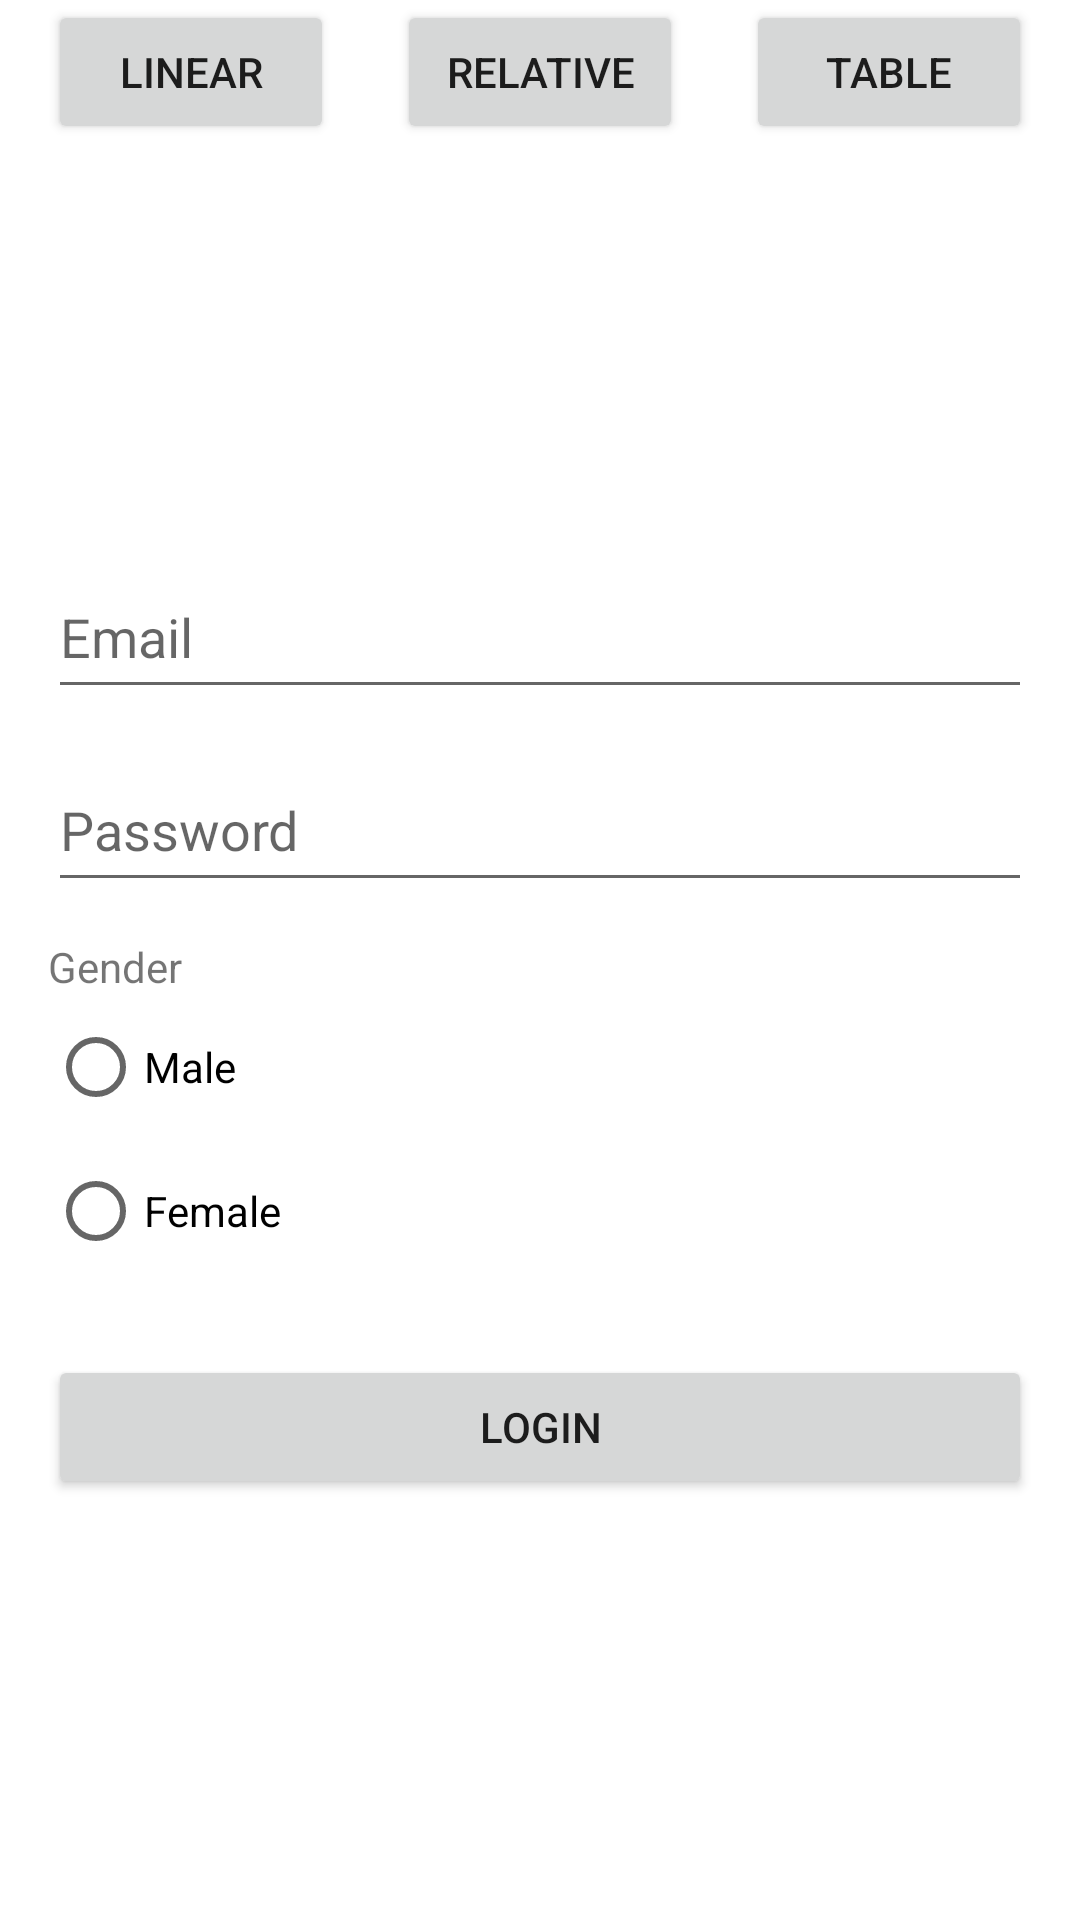

Write the Android layout XML for this screen, with the resource values it uses.
<!-- AndroidManifest.xml: application theme Theme.MADPracticals -->
<!-- res/layout/activity_practical2.xml -->
<?xml version="1.0" encoding="utf-8"?>
<LinearLayout xmlns:android="http://schemas.android.com/apk/res/android"
    xmlns:app="http://schemas.android.com/apk/res-auto"
    xmlns:tools="http://schemas.android.com/tools"
    android:layout_width="match_parent"
    android:layout_height="match_parent"
    android:gravity="center"
    android:orientation="vertical"
    android:paddingHorizontal="16dp"
    tools:context=".practical1.Practial1Activity">

    <LinearLayout
        android:layout_width="match_parent"
        android:layout_height="wrap_content">

        <Button
            android:text="Linear"
            android:id="@+id/buttonLinear"
            android:layout_weight="1"
            android:layout_width="wrap_content"
            android:layout_height="wrap_content"/>

        <Button
            android:layout_weight="1"
            android:id="@+id/buttonRelative"
            android:text="Relative"
            android:layout_width="wrap_content"
            android:layout_marginHorizontal="21dp"
            android:layout_height="wrap_content"/>

        <Button
            android:text="Table"
            android:id="@+id/buttonTable"
            android:layout_weight="1"
            android:layout_width="wrap_content"
            android:layout_height="wrap_content"/>

    </LinearLayout>

    <LinearLayout
        android:id="@+id/linearlayout"
        android:visibility="visible"
        android:layout_width="match_parent"
        android:layout_height="match_parent"
        android:gravity="center"
        android:orientation="vertical">

        <EditText
            android:layout_width="match_parent"
            android:layout_height="wrap_content"
            android:layout_marginBottom="16dp"
            android:hint="Email"
            android:paddingVertical="12dp" />

        <EditText
            android:layout_width="match_parent"
            android:layout_height="wrap_content"
            android:hint="Password"
            android:paddingVertical="12dp" />

        <RadioGroup
            android:layout_width="match_parent"
            android:layout_height="wrap_content"
            android:paddingTop="12dp">

            <TextView
                android:layout_width="wrap_content"
                android:layout_height="wrap_content"
                android:text="Gender" />

            <RadioButton
                android:layout_width="wrap_content"
                android:layout_height="wrap_content"
                android:text="Male" />

            <RadioButton
                android:layout_width="wrap_content"
                android:layout_height="wrap_content"
                android:text="Female" />
        </RadioGroup>

        <Button
            android:layout_width="match_parent"
            android:layout_height="wrap_content"
            android:layout_marginTop="24dp"
            android:text="Login" />

    </LinearLayout>

    <RelativeLayout
        android:id="@+id/relativeLayout"
        android:visibility="gone"
        android:layout_width="match_parent"
        android:layout_height="match_parent"
        android:gravity="center"
        android:orientation="vertical">

        <EditText
            android:id="@+id/email"
            android:layout_width="match_parent"
            android:layout_height="wrap_content"
            android:layout_marginBottom="16dp"
            android:hint="Email"
            android:paddingVertical="12dp" />

        <EditText
            android:id="@+id/password"
            android:layout_below="@+id/email"
            android:layout_width="match_parent"
            android:layout_height="wrap_content"
            android:hint="Password"
            android:paddingVertical="12dp" />

        <RadioGroup
            android:id="@+id/radio"
            android:layout_below="@+id/password"
            android:layout_width="match_parent"
            android:layout_height="wrap_content"
            android:paddingTop="12dp">

            <TextView
                android:layout_width="wrap_content"
                android:layout_height="wrap_content"
                android:text="Gender" />

            <RadioButton
                android:layout_width="wrap_content"
                android:layout_height="wrap_content"
                android:text="Male" />

            <RadioButton
                android:layout_width="wrap_content"
                android:layout_height="wrap_content"
                android:text="Female" />
        </RadioGroup>

        <Button
            android:layout_below="@+id/radio"
            android:layout_width="match_parent"
            android:layout_height="wrap_content"
            android:layout_marginTop="24dp"
            android:text="Login" />

    </RelativeLayout>

    <TableLayout
        android:id="@+id/tableLayout"
        android:visibility="gone"
        android:layout_width="match_parent"
        android:layout_height="match_parent"
        android:gravity="center"
        android:orientation="vertical">

        <EditText
            android:layout_width="match_parent"
            android:layout_height="wrap_content"
            android:layout_marginBottom="16dp"
            android:hint="Email"
            android:paddingVertical="12dp" />

        <EditText
            android:layout_below="@+id/email"
            android:layout_width="match_parent"
            android:layout_height="wrap_content"
            android:hint="Password"
            android:paddingVertical="12dp" />

        <RadioGroup
            android:layout_below="@+id/password"
            android:layout_width="match_parent"
            android:layout_height="wrap_content"
            android:paddingTop="12dp">

            <TextView
                android:layout_width="wrap_content"
                android:layout_height="wrap_content"
                android:text="Gender" />

            <RadioButton
                android:layout_width="wrap_content"
                android:layout_height="wrap_content"
                android:text="Male" />

            <RadioButton
                android:layout_width="wrap_content"
                android:layout_height="wrap_content"
                android:text="Female" />
        </RadioGroup>

        <Button
            android:layout_below="@+id/radio"
            android:layout_width="match_parent"
            android:layout_height="wrap_content"
            android:layout_marginTop="24dp"
            android:text="Login" />

    </TableLayout>


</LinearLayout>
<!-- resources referenced by this layout -->
<resources>
  <style name="Theme.MADPracticals" parent="Theme.MaterialComponents.DayNight.DarkActionBar">
          
          <item name="colorPrimary">@color/purple_500</item>
          <item name="colorPrimaryVariant">@color/purple_700</item>
          <item name="colorOnPrimary">@color/white</item>
          
          <item name="colorSecondary">@color/teal_200</item>
          <item name="colorSecondaryVariant">@color/teal_700</item>
          <item name="colorOnSecondary">@color/black</item>
          
          <item name="android:statusBarColor" tools:targetApi="l">?attr/colorPrimaryVariant</item>
          
      </style>
  <!-- not gathered from this repository: default colours our renderer supplied (Android Studio template values) -->
  <color name="purple_500">#FF6200EE</color>
  <color name="purple_700">#FF3700B3</color>
  <color name="teal_200">#FF03DAC5</color>
  <color name="teal_700">#FF018786</color>
  <color name="black">#FF000000</color>
  <color name="white">#FFFFFFFF</color>
</resources>
